Run: headless pygame with SDL's dummy video driver; simulated clock (each Clock.tick advances the game by its frame time, no real sleeping); random seed 0; keys injected as events and as key.get_pressed() state; mouse plan: one left click at the window centre at the start of phase 2, then a move to the lower-right quarter at the start of phase 3.
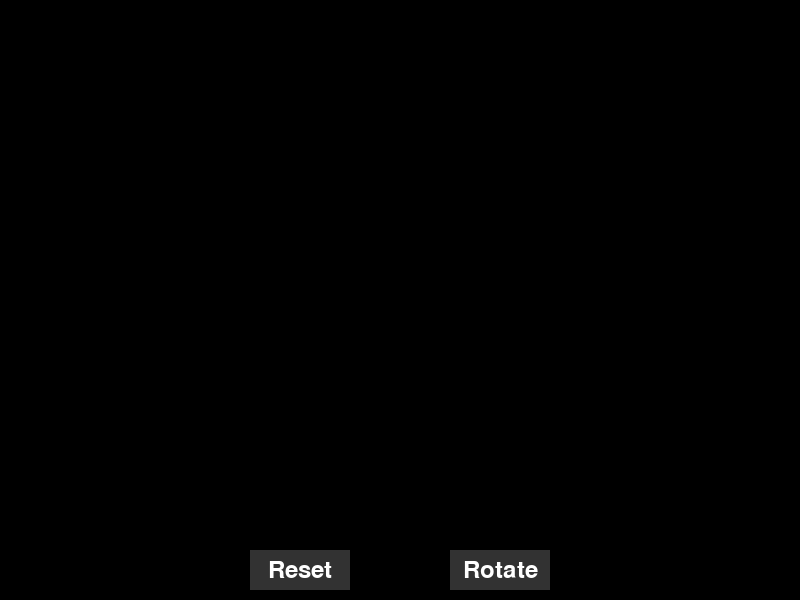
Frame 1 of 4 · flips 1–60 · no input
Frame 2 of 4 · flips 61–180 · clicked the window centre · tapped SPACE, RETURN · held RIGHT (→), D · screen unchanged from frame 1, image omitted
Frame 3 of 4 · flips 181–300 · moved the mouse to the lower-right quarter · held DOWN (↓), S · screen unchanged from frame 2, image omitted
Frame 4 of 4 · flips 301–420 · held LEFT (←), A, UP (↑), W · screen unchanged from frame 3, image omitted

The pygame program that drew these frames:

import pygame
import math
import sys
from pygame import Rect

# Initialize Pygame
pygame.init()

# Configuration
class Config:
    WIDTH, HEIGHT = 800, 600
    BG_COLOR = (0, 0, 0)        # Black background
    DRAW_COLOR = (255, 255, 255)  # White drawing
    WIRE_COLOR = (0, 255, 0)      # Green for 3D wireframe
    ROTATION_SPEED = 0.02
    BUTTON_COLOR = (50, 50, 50)
    BUTTON_HOVER = (100, 100, 100)

# 3D Point Class
class Point3D:
    def __init__(self, x, y, z):
        self.x, self.y, self.z = x, y, z

# Initialize Display
screen = pygame.display.set_mode((Config.WIDTH, Config.HEIGHT))
pygame.display.set_caption("Draw & Rotate Wireframe")
clock = pygame.time.Clock()

# Buttons
rotate_button_rect = Rect(Config.WIDTH // 2 + 50, Config.HEIGHT - 50, 100, 40)
reset_button_rect = Rect(Config.WIDTH // 2 - 150, Config.HEIGHT - 50, 100, 40)
font = pygame.font.Font(None, 36)

# Drawing storage
drawing = False
drawings = []  # Store completed drawings
current_drawing = []  # Store ongoing drawing
vertices_3d = []  # 3D vertices
edges = []  # 3D edges
rotating = False
bounding_box = None  # Stores the bounding box of the drawing
scale_factor = 1  # Scale the output correctly
center_x, center_y = 0, 0  # Center of the drawing

def get_bounding_box(drawing_list):
    """Get the min and max coordinates of all points"""
    if not drawing_list:
        return None
    all_points = [pt for drawing in drawing_list for pt in drawing]
    min_x = min(p[0] for p in all_points)
    max_x = max(p[0] for p in all_points)
    min_y = min(p[1] for p in all_points)
    max_y = max(p[1] for p in all_points)
    return min_x, max_x, min_y, max_y

def convert_to_3d(drawings_list):
    """Convert 2D drawings into 3D wireframe structure, centered properly"""
    global bounding_box, scale_factor, center_x, center_y
    all_vertices, all_edges = [], []
    vertex_offset = 0

    bounding_box = get_bounding_box(drawings_list)
    if not bounding_box:
        return [], []

    min_x, max_x, min_y, max_y = bounding_box
    width, height = max_x - min_x, max_y - min_y
    max_dimension = max(width, height)

    # Scale to a reasonable size
    scale_factor = 200 / max_dimension if max_dimension > 0 else 1  # Prevent division by zero
    center_x, center_y = (min_x + max_x) / 2, (min_y + max_y) / 2  # Find center of drawing

    for drawing in drawings_list:
        if len(drawing) < 2:
            continue 

        vertices = [Point3D((x - center_x) * scale_factor, (y - center_y) * scale_factor, 0) for x, y in drawing]
        all_vertices.extend(vertices)
        new_edges = [(vertex_offset + i, vertex_offset + i + 1) for i in range(len(vertices) - 1)]
        all_edges.extend(new_edges)
        vertex_offset += len(vertices)

    return all_vertices, all_edges

def rotate_y(points, angle):
    """Rotate points around Y-axis from the center"""
    return [Point3D(
        p.x * math.cos(angle) - p.z * math.sin(angle), 
        p.y, 
        p.x * math.sin(angle) + p.z * math.cos(angle)
    ) for p in points]

def project_2d(point):
    """Convert 3D point to 2D, centered in the screen"""
    projected_x = int(point.x + Config.WIDTH // 2)
    projected_y = int(point.y + Config.HEIGHT // 2)
    return projected_x, projected_y

# Main loop
angle = 0
running = True

while running:
    try:
        mouse_pressed = pygame.mouse.get_pressed()[0]  # Check if left button is held down

        for event in pygame.event.get():
            if event.type == pygame.QUIT:
                running = False
            elif event.type == pygame.KEYDOWN and event.key == pygame.K_ESCAPE:
                running = False

            elif event.type == pygame.MOUSEBUTTONDOWN:
                if rotate_button_rect.collidepoint(event.pos) and not rotating:
                    if current_drawing and len(current_drawing) > 1:
                        drawings.append(current_drawing)
                    current_drawing = []
                    if drawings:
                        vertices_3d, edges = convert_to_3d(drawings)
                        rotating = True

                elif reset_button_rect.collidepoint(event.pos):
                    drawings, current_drawing, vertices_3d, edges = [], [], [], []
                    rotating, angle, bounding_box = False, 0, None

                elif not rotating:
                    drawing = True
                    current_drawing = [event.pos]

            elif event.type == pygame.MOUSEBUTTONUP:
                if drawing and len(current_drawing) > 1:
                    drawings.append(current_drawing)
                current_drawing, drawing = [], False

        # Only add points while mouse is held down
        if mouse_pressed and drawing and not rotating:
            mouse_pos = pygame.mouse.get_pos()
            current_drawing.append(mouse_pos)

        screen.fill(Config.BG_COLOR)

        if not rotating:
            for drawing in drawings:
                if len(drawing) > 1:
                    pygame.draw.lines(screen, Config.DRAW_COLOR, False, drawing, 2)
            if len(current_drawing) > 1:
                pygame.draw.lines(screen, Config.DRAW_COLOR, False, current_drawing, 2)

        else:
            rotated_vertices = rotate_y(vertices_3d, angle)
            projected_points = [project_2d(p) for p in rotated_vertices]
            for edge in edges:
                pygame.draw.line(screen, Config.WIRE_COLOR, projected_points[edge[0]], projected_points[edge[1]], 2)
            angle += Config.ROTATION_SPEED

        mouse_pos = pygame.mouse.get_pos()
        reset_button_color = Config.BUTTON_HOVER if reset_button_rect.collidepoint(mouse_pos) else Config.BUTTON_COLOR
        pygame.draw.rect(screen, reset_button_color, reset_button_rect)
        reset_text = font.render("Reset", True, (255, 255, 255))
        screen.blit(reset_text, reset_text.get_rect(center=reset_button_rect.center))

        rotate_button_color = Config.BUTTON_HOVER if rotate_button_rect.collidepoint(mouse_pos) else Config.BUTTON_COLOR
        pygame.draw.rect(screen, rotate_button_color, rotate_button_rect)
        rotate_text = font.render("Rotate", True, (255, 255, 255))
        screen.blit(rotate_text, rotate_text.get_rect(center=rotate_button_rect.center))

        pygame.display.flip()
        clock.tick(60)

    except Exception as e:
        print(f"Error in main loop: {e}")
        running = False

pygame.quit()
sys.exit(0)
